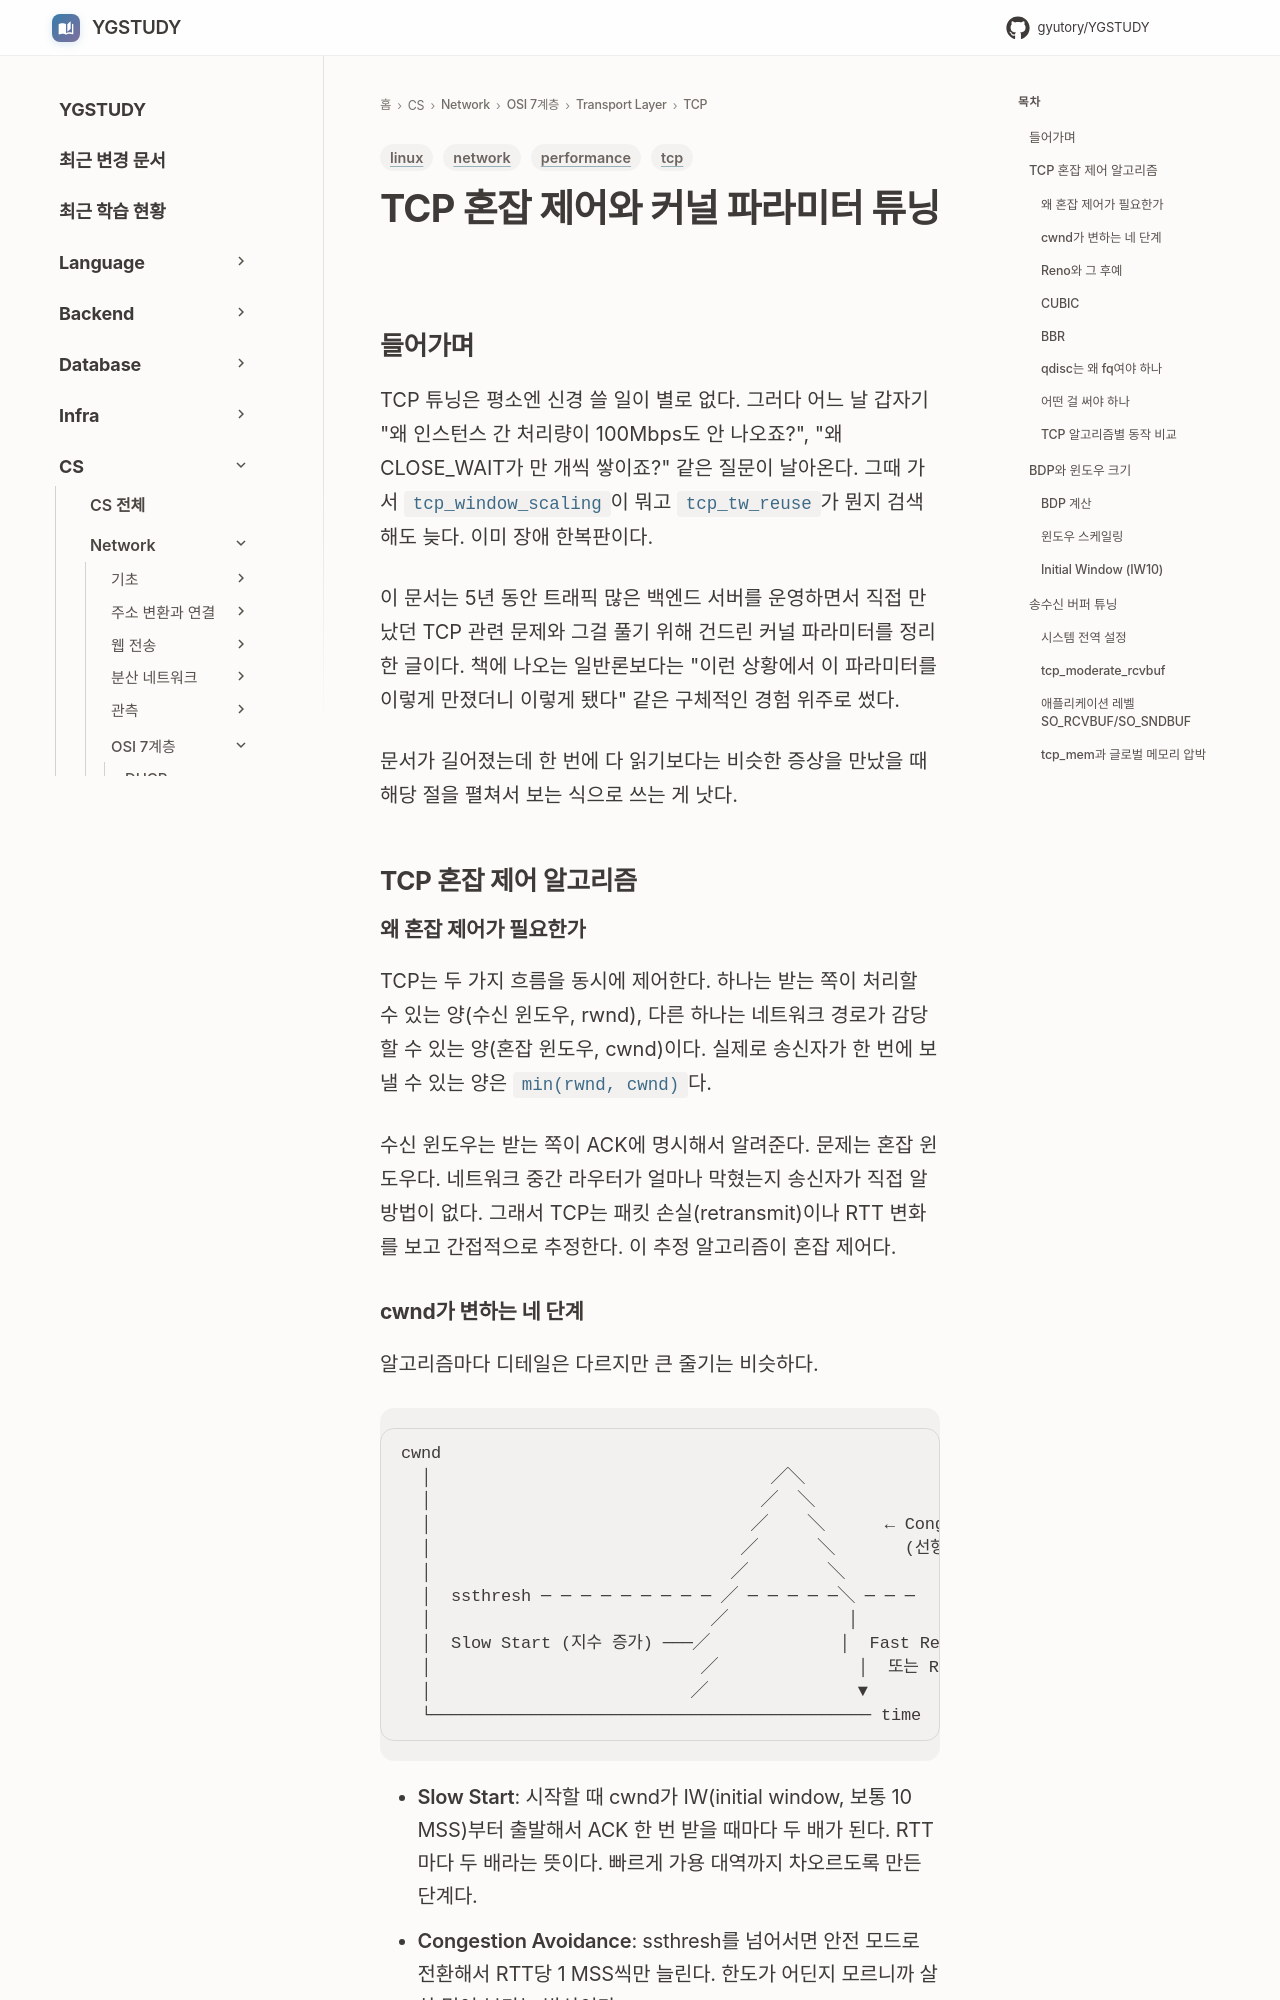

repository: GYUTORY/YGSTUDY · page: Network/7 Layer/Transport Layer/TCP/TCP_Congestion_Control_Tuning/index.html · generator: mkdocs

---
title: TCP 혼잡 제어와 커널 파라미터 튜닝
tags: [network, tcp, linux, performance]
updated: 2026-08-02
---

# TCP 혼잡 제어와 커널 파라미터 튜닝

## 들어가며

TCP 튜닝은 평소엔 신경 쓸 일이 별로 없다. 그러다 어느 날 갑자기 "왜 인스턴스 간 처리량이 100Mbps도 안 나오죠?", "왜 CLOSE_WAIT가 만 개씩 쌓이죠?" 같은 질문이 날아온다. 그때 가서 `tcp_window_scaling`이 뭐고 `tcp_tw_reuse`가 뭔지 검색해도 늦다. 이미 장애 한복판이다.

이 문서는 5년 동안 트래픽 많은 백엔드 서버를 운영하면서 직접 만났던 TCP 관련 문제와 그걸 풀기 위해 건드린 커널 파라미터를 정리한 글이다. 책에 나오는 일반론보다는 "이런 상황에서 이 파라미터를 이렇게 만졌더니 이렇게 됐다" 같은 구체적인 경험 위주로 썼다.

문서가 길어졌는데 한 번에 다 읽기보다는 비슷한 증상을 만났을 때 해당 절을 펼쳐서 보는 식으로 쓰는 게 낫다.

## TCP 혼잡 제어 알고리즘

### 왜 혼잡 제어가 필요한가

TCP는 두 가지 흐름을 동시에 제어한다. 하나는 받는 쪽이 처리할 수 있는 양(수신 윈도우, rwnd), 다른 하나는 네트워크 경로가 감당할 수 있는 양(혼잡 윈도우, cwnd)이다. 실제로 송신자가 한 번에 보낼 수 있는 양은 `min(rwnd, cwnd)`다.

수신 윈도우는 받는 쪽이 ACK에 명시해서 알려준다. 문제는 혼잡 윈도우다. 네트워크 중간 라우터가 얼마나 막혔는지 송신자가 직접 알 방법이 없다. 그래서 TCP는 패킷 손실(retransmit)이나 RTT 변화를 보고 간접적으로 추정한다. 이 추정 알고리즘이 혼잡 제어다.
